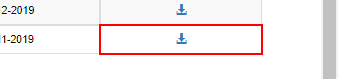
Workflow: Main

Step 1: click on the table cell

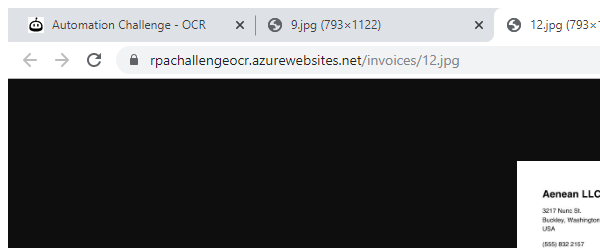
Step 2: Attach Browser 'chrome.exe 1.jpg' in window '*)' (chrome.exe)

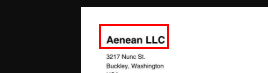
Step 3 [then]: get-text from the image

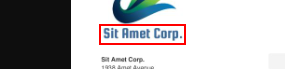
Step 4 [else]: get-text from the image

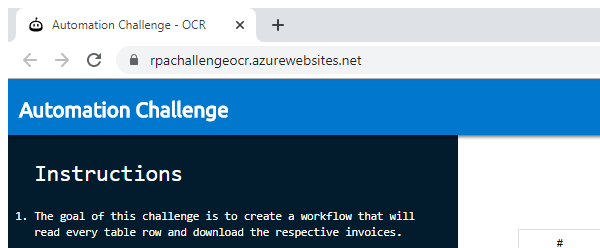
Step 5: Attach Browser 'chrome.exe Automation' in window 'Automation Challenge - OCR' (chrome.exe)

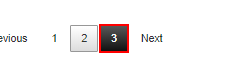
Step 6: click on the link

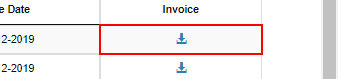
Step 7: click on the table cell

Step 8: Attach Browser 'chrome.exe 1.jpg' in window '*)' (chrome.exe) (same screen as step 2)

Step 9 [then]: get-text from the image (same screen as step 3) (repeated 2 times)

Step 11: Attach Browser 'chrome.exe Automation' in window 'Automation Challenge - OCR' (chrome.exe) (same screen as step 5)

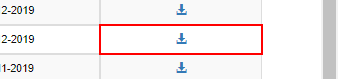
Step 12: click on the table cell

Step 13: Attach Browser 'chrome.exe 1.jpg' in window '*)' (chrome.exe) (same screen as step 2)

Step 14 [then]: get-text from the image (same screen as step 3) (repeated 2 times)

Step 16: Attach Browser 'chrome.exe Automation' in window 'Automation Challenge - OCR' (chrome.exe) (same screen as step 5)

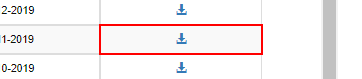
Step 17: click on the table cell

Step 18: Attach Browser 'chrome.exe 1.jpg' in window '*)' (chrome.exe) (same screen as step 2)

Step 19 [then]: get-text from the image (same screen as step 3) (repeated 2 times)

Step 21: Attach Browser 'chrome.exe Automation' in window 'Automation Challenge - OCR' (chrome.exe) (same screen as step 5)

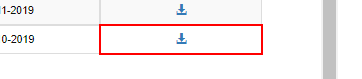
Step 22: click on the table cell

Step 23: Attach Browser 'chrome.exe 1.jpg' in window '*)' (chrome.exe) (same screen as step 2)

Step 24 [then]: get-text from the image (same screen as step 3) (repeated 2 times)